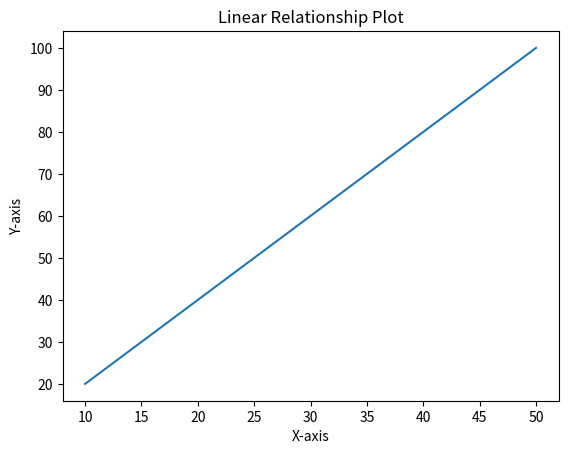

Here is the Python script that generated this plot:
import matplotlib.pyplot as plt 

x = [10, 20, 30, 40, 50]
y = [20, 40, 60, 80, 100] 

plt.plot(x, y)
plt.xlabel('X-axis')
plt.ylabel('Y-axis')
plt.title('Linear Relationship Plot')  

plt.show()